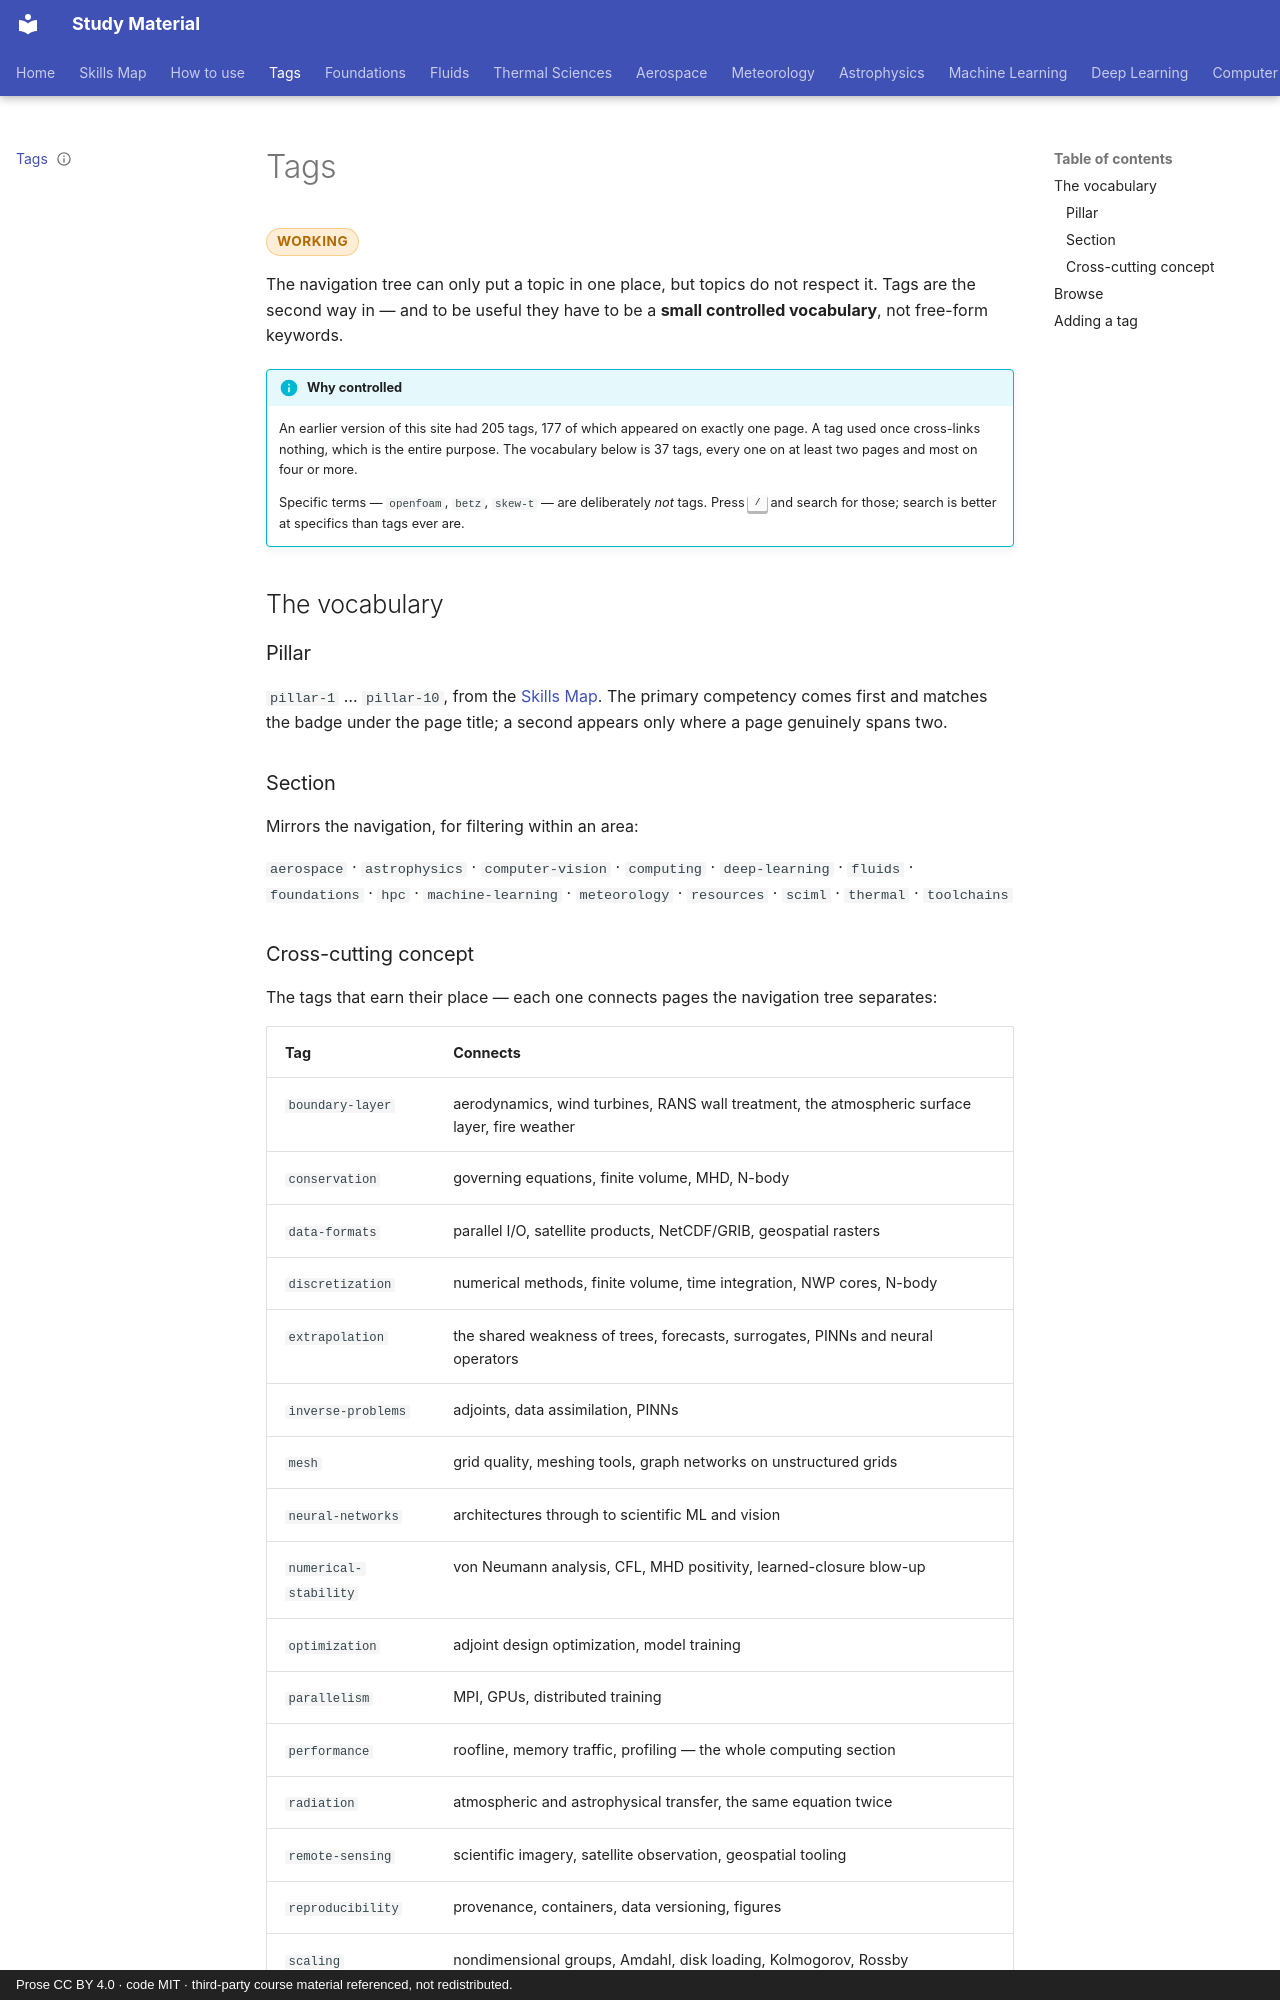

repository: pkjha-aero/StudyMaterial · page: tags/index.html · generator: mkdocs · copyright: Prose CC BY 4.0 · code MIT · third-party course material referenced, not redistributed.

---
title: Tags
status: working
---

# Tags

<span class="status status-working">working</span>

The navigation tree can only put a topic in one place, but topics do not respect it.
Tags are the second way in — and to be useful they have to be a **small controlled
vocabulary**, not free-form keywords.

!!! info "Why controlled"
    An earlier version of this site had 205 tags, 177 of which appeared on exactly one
    page. A tag used once cross-links nothing, which is the entire purpose. The
    vocabulary below is 37 tags, every one on at least two pages and most on four or
    more.

    Specific terms — `openfoam`, `betz`, `skew-t` — are deliberately *not* tags. Press
    <kbd>/</kbd> and search for those; search is better at specifics than tags ever are.

## The vocabulary

### Pillar

`pillar-1` … `pillar-10`, from the [Skills Map](skills-map.md). The primary competency
comes first and matches the badge under the page title; a second appears only where a
page genuinely spans two.

### Section

Mirrors the navigation, for filtering within an area:

`aerospace` · `astrophysics` · `computer-vision` · `computing` · `deep-learning` ·
`fluids` · `foundations` · `hpc` · `machine-learning` · `meteorology` · `resources` ·
`sciml` · `thermal` · `toolchains`
